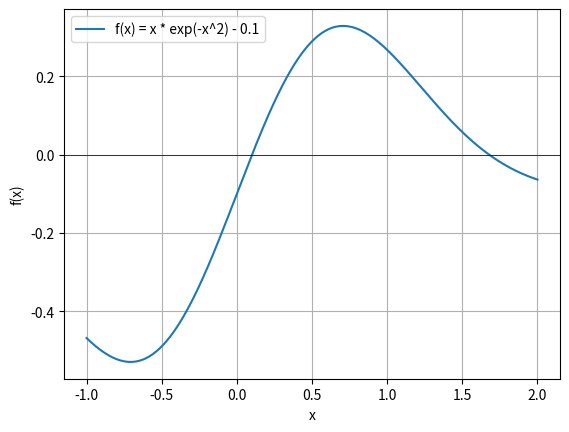

This figure's Python source: (Note: this script raises an exception after producing the figure.)
import numpy as np
import matplotlib.pyplot as plt

# Define a função f(x) e a sua derivada f'(x)
def f(x):
    return x * np.exp(-x**2) - 0.1

def df(x):
    return np.exp(-x**2) * (1 - 2 * x**2)

# Implementa o método de Newton
def newton_method(x0, tol=1e-5, max_iter=100):
    x = x0
    for i in range(max_iter):
        fx = f(x)
        dfx = df(x)
        if abs(fx) < tol:
            return x, i
        if dfx == 0:
            print("Derivada zero. Método falhou.")
            return None, i
        x = x - fx / dfx
    print("Número máximo de iterações atingido.")
    return x, max_iter

# Plot da função para ver onde estão as raízes
x_vals = np.linspace(-1, 2, 400)
y_vals = f(x_vals)
plt.plot(x_vals, y_vals, label='f(x) = x * exp(-x^2) - 0.1')
plt.axhline(0, color='black', linewidth=0.5)
plt.xlabel('x')
plt.ylabel('f(x)')
plt.legend()
plt.grid(True)
plt.show()

# Testa o método de Newton com valores iniciais próximos das raízes
x0_values = [float(input('Escolha um ponto inicial x0: ')), float(input('Agora escolhe outro ponto inicial x0: '))]
for x0 in x0_values:
    root, iterations = newton_method(x0)
    print(f"Raiz encontrada: {root} com {iterations} iterações para x0 = {x0}")